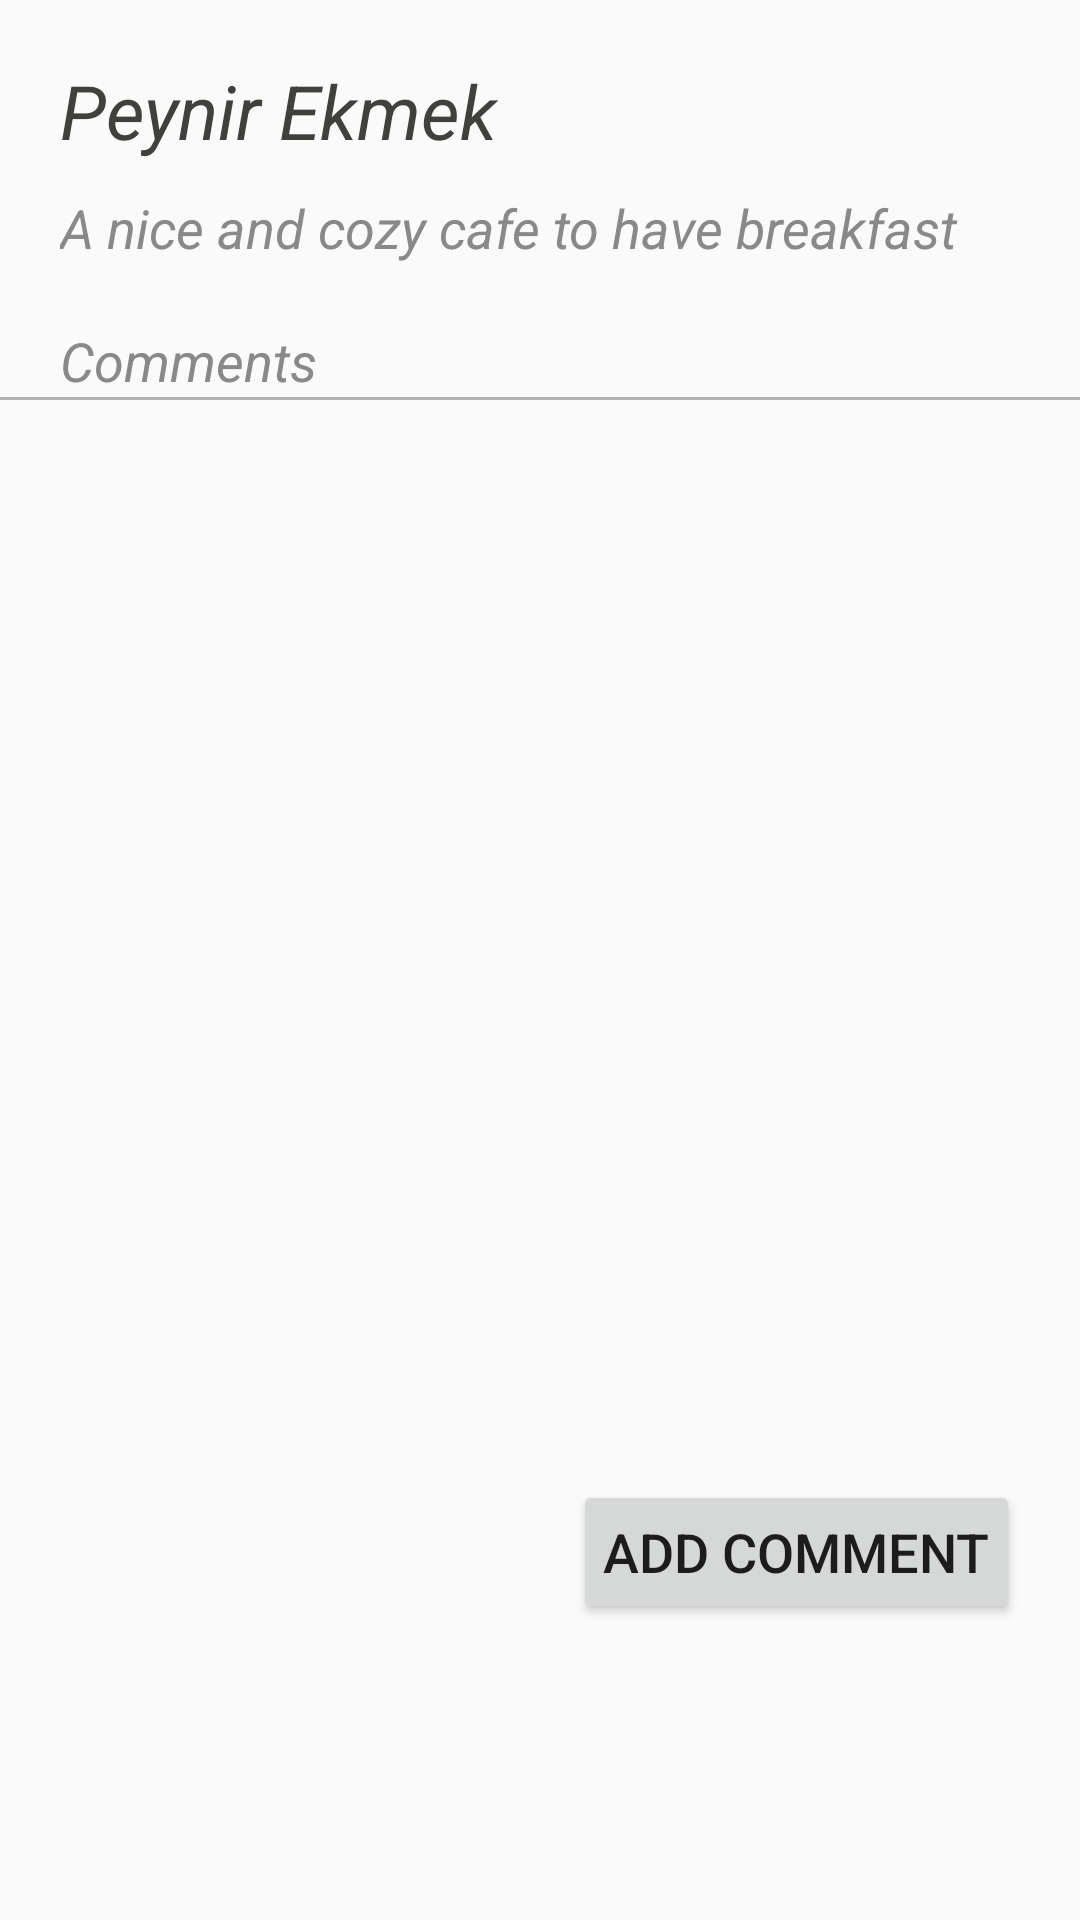

Android layout source for this screen:
<!-- AndroidManifest.xml: application theme AppTheme -->
<!-- res/layout/activity_place_detail.xml -->
<?xml version="1.0" encoding="utf-8"?>
<ScrollView xmlns:android="http://schemas.android.com/apk/res/android"
    android:layout_width="match_parent"
    android:layout_height="match_parent">

    <RelativeLayout
        android:layout_width="match_parent"
        android:layout_height="match_parent">

        <TextView
            android:id="@+id/placeName"
            android:layout_width="wrap_content"
            android:layout_height="wrap_content"
            android:layout_marginLeft="20dp"
            android:layout_marginTop="20dp"
            android:text="Peynir Ekmek"
            android:textColor="#40403d"
            android:textSize="25sp"
            android:textStyle="italic" />

        <TextView
            android:id="@+id/placeDescription"
            android:layout_width="wrap_content"
            android:layout_height="wrap_content"
            android:layout_below="@+id/placeName"
            android:layout_marginLeft="20dp"
            android:layout_marginRight="20dp"
            android:layout_marginTop="10dp"
            android:text="A nice and cozy cafe to have breakfast"
            android:textColor="#8a8888"
            android:textSize="18sp"
            android:textStyle="italic" />

        <TextView
            android:id="@+id/commentTitle"
            android:layout_width="wrap_content"
            android:layout_height="wrap_content"
            android:layout_below="@+id/placeDescription"
            android:layout_marginLeft="20dp"
            android:layout_marginTop="20dp"
            android:text="Comments"
            android:textColor="#8a8888"
            android:textSize="18sp"
            android:textStyle="italic" />

        <View
            android:id="@+id/line"
            android:layout_width="match_parent"
            android:layout_height="1dp"
            android:layout_below="@+id/commentTitle"
            android:background="#b3b1b1" />

        <ListView
            android:id="@+id/commentList"
            android:layout_width="match_parent"
            android:layout_height="350dp"
            android:layout_below="@+id/line" />

        <Button
            android:id="@+id/addCommentButton"
            android:layout_width="wrap_content"
            android:layout_height="wrap_content"
            android:layout_below="@+id/commentList"
            android:layout_alignParentRight="true"
            android:layout_alignParentBottom="true"
            android:layout_marginTop="10dp"
            android:layout_marginRight="20dp"
            android:padding="10dp"
            android:text="Add Comment"
            android:textSize="18sp" />

    </RelativeLayout>
</ScrollView>
<!-- resources referenced by this layout -->
<resources>
  <style name="AppTheme" parent="Theme.AppCompat.Light.DarkActionBar">
          
          <item name="colorPrimary">@color/colorPrimary</item>
          <item name="colorPrimaryDark">@color/colorPrimaryDark</item>
          <item name="colorAccent">@color/colorAccent</item>
      </style>
  <!-- not gathered from this repository: default colours our renderer supplied (Android Studio template values) -->
  <color name="colorPrimary">#FF6200EE</color>
  <color name="colorPrimaryDark">#FF3700B3</color>
  <color name="colorAccent">#FF03DAC5</color>
</resources>
